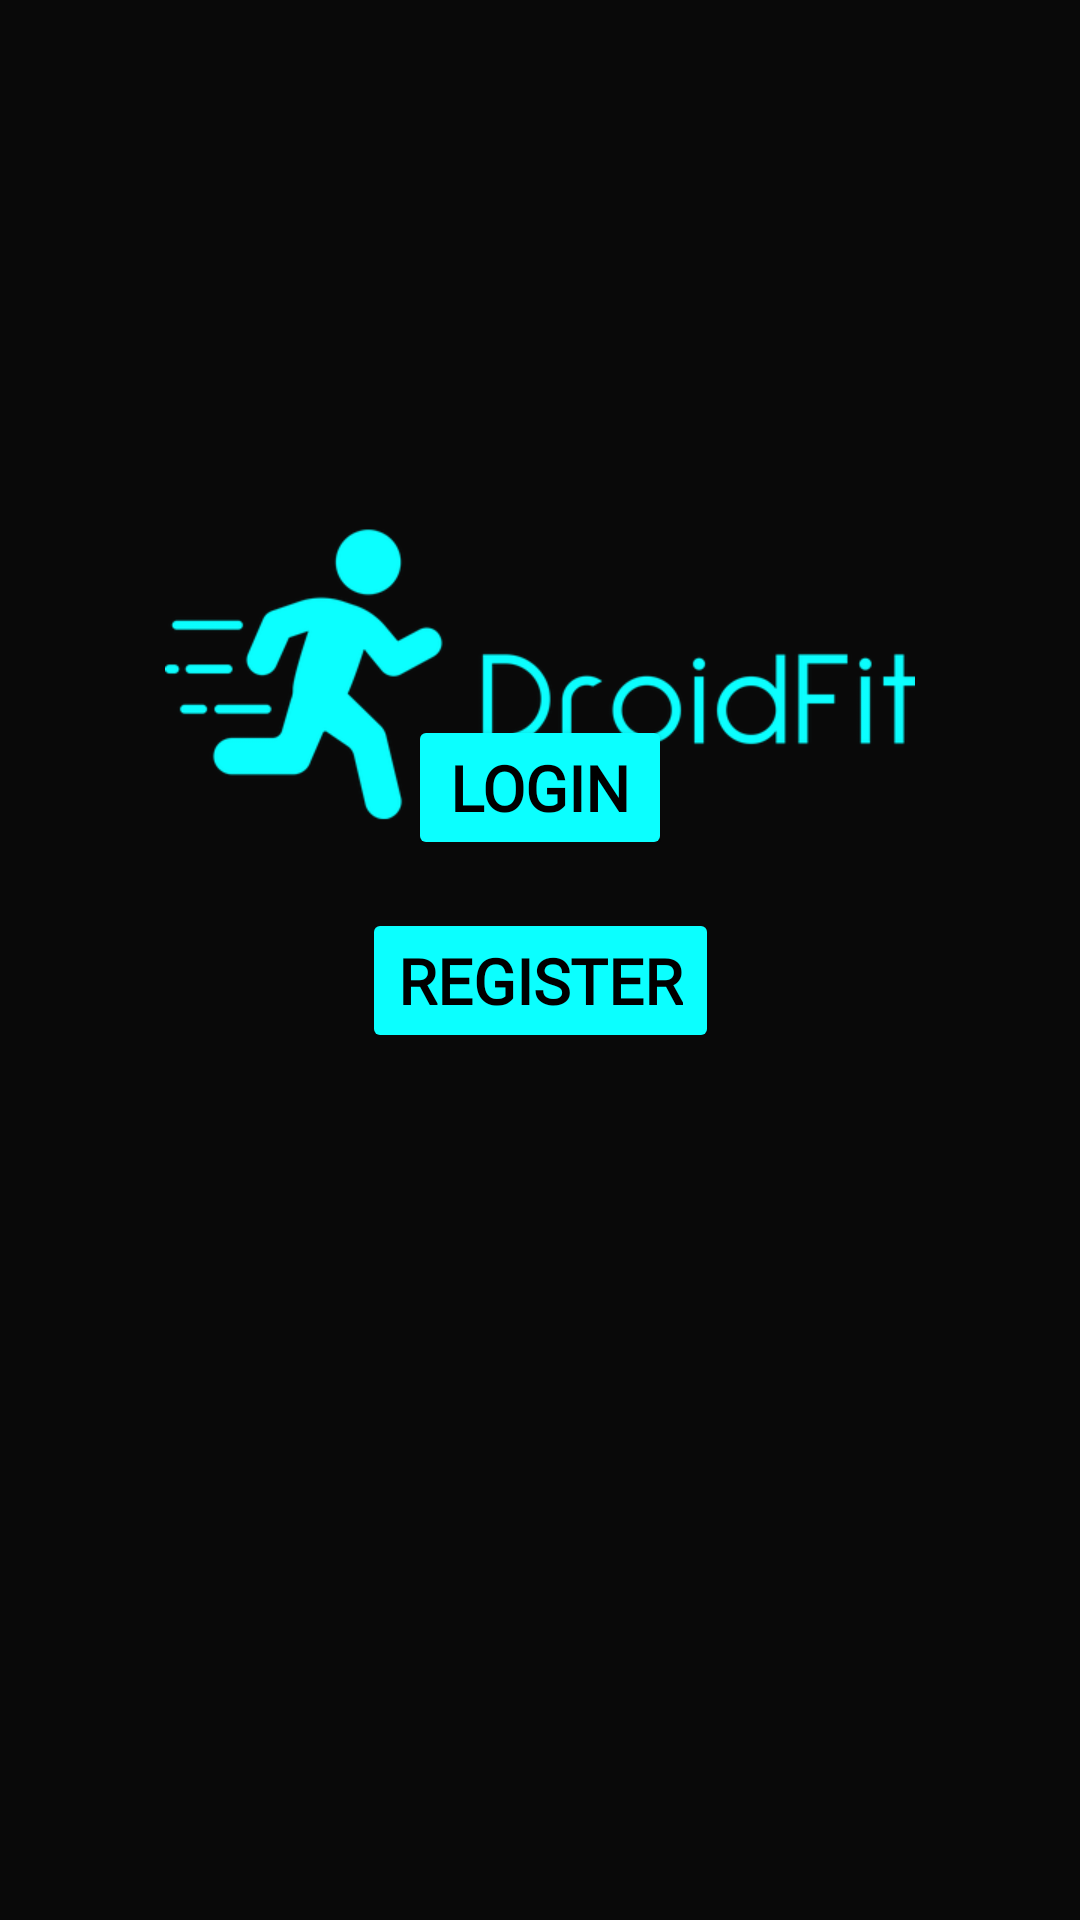

Reconstruct the res/layout file that produces this screen, plus the resources it refers to.
<!-- AndroidManifest.xml: application theme AppTheme -->
<!-- res/layout/activity_main.xml -->
<?xml version="1.0" encoding="utf-8"?>
<androidx.constraintlayout.widget.ConstraintLayout xmlns:android="http://schemas.android.com/apk/res/android"
    xmlns:app="http://schemas.android.com/apk/res-auto"
    xmlns:tools="http://schemas.android.com/tools"
    android:id="@+id/main"
    android:layout_width="match_parent"
    android:layout_height="match_parent"
    tools:context=".MainActivity">

    <ImageView
        android:id="@+id/backgroundImage"
        android:layout_width="match_parent"
        android:layout_height="match_parent"
        android:scaleType="centerCrop"
        android:src="@drawable/background"
        android:contentDescription="@string/background_image" />

    <View
        android:layout_width="match_parent"
        android:layout_height="match_parent"
        android:background="#B3000000" />

    <Button
        android:id="@+id/gButton"
        android:layout_width="wrap_content"
        android:layout_height="wrap_content"
        android:layout_marginTop="268dp"
        android:layout_marginBottom="415dp"
        android:text="@string/guest"
        android:textColor="@color/black"
        android:fontFamily="@font/teko"
        android:textSize="21sp"
        android:textStyle="bold"
        android:backgroundTint="@color/cyan"
        app:layout_constraintBottom_toBottomOf="parent"
        app:layout_constraintEnd_toEndOf="parent"
        app:layout_constraintHorizontal_bias="0.498"
        app:layout_constraintStart_toStartOf="parent"
        app:layout_constraintTop_toTopOf="parent" />

    <Button
        android:id="@+id/lButton"
        android:layout_width="wrap_content"
        android:layout_height="wrap_content"
        android:layout_marginTop="16dp"
        android:text="@string/login"
        android:textColor="@color/black"
        android:fontFamily="@font/teko"
        android:textSize="21sp"
        android:textStyle="bold"
        android:backgroundTint="@color/cyan"
        app:layout_constraintEnd_toEndOf="parent"
        app:layout_constraintStart_toStartOf="parent"
        app:layout_constraintTop_toBottomOf="@+id/gButton" />

    <Button
        android:id="@+id/rButton"
        android:layout_width="wrap_content"
        android:layout_height="wrap_content"
        android:layout_marginTop="16dp"
        android:text="@string/register"
        android:textColor="@color/black"
        android:fontFamily="@font/teko"
        android:textSize="21sp"
        android:textStyle="bold"
        android:backgroundTint="@color/cyan"
        app:layout_constraintEnd_toEndOf="parent"
        app:layout_constraintStart_toStartOf="parent"
        app:layout_constraintTop_toBottomOf="@+id/lButton" />

    <ImageView
        android:id="@+id/logoImageView"
        android:layout_width="250dp"
        android:layout_height="250dp"
        android:layout_marginTop="100dp"
        android:scaleType="fitCenter"
        android:src="@drawable/horizontal_logo"
        app:layout_constraintEnd_toEndOf="parent"
        app:layout_constraintStart_toStartOf="parent"
        app:layout_constraintTop_toTopOf="parent" />


</androidx.constraintlayout.widget.ConstraintLayout>
<!-- resources referenced by this layout -->
<resources>
  <color name="black">#FF000000</color>
  <color name="cyan">#0BFFFF</color>
  <!-- drawable horizontal_logo: png bitmap (drawable, 19263 bytes) -->
  <string name="background_image">background image</string>
  <string name="guest">Guest</string>
  <string name="login">Login</string>
  <string name="register">Register</string>
  <style name="AppTheme" parent="Theme.AppCompat.DayNight.NoActionBar">
          <item name="android:windowBackground">@color/darkGray</item>
          <item name="android:textColorPrimary">@android:color/white</item>
          <item name="android:textColor">@android:color/white</item>
          <item name="buttonStyle">@style/CustomButtonStyle</item>
          <item name="spinnerStyle">@style/Widget.AppCompat.Button</item>
          <item name="colorPrimary">@color/cyan</item>
          <item name="colorPrimaryDark">@color/cyan</item>
          <item name="colorAccent">@color/cyan</item>
      </style>
  <color name="darkGray">#1D1D1D</color>
  <style name="CustomButtonStyle" parent="Widget.AppCompat.Button">
          <item name="android:backgroundTint">@color/cyan</item>
          <item name="android:textColor">@android:color/black</item>
      </style>
</resources>
